The GitHub repository jstonge/classify-sci-figs contains a labelled image folder "classify-sci-figs" with 3 categories: Julia, Python, TikZ. Examples follow, each with its label.

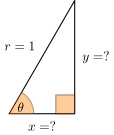
Label: TikZ

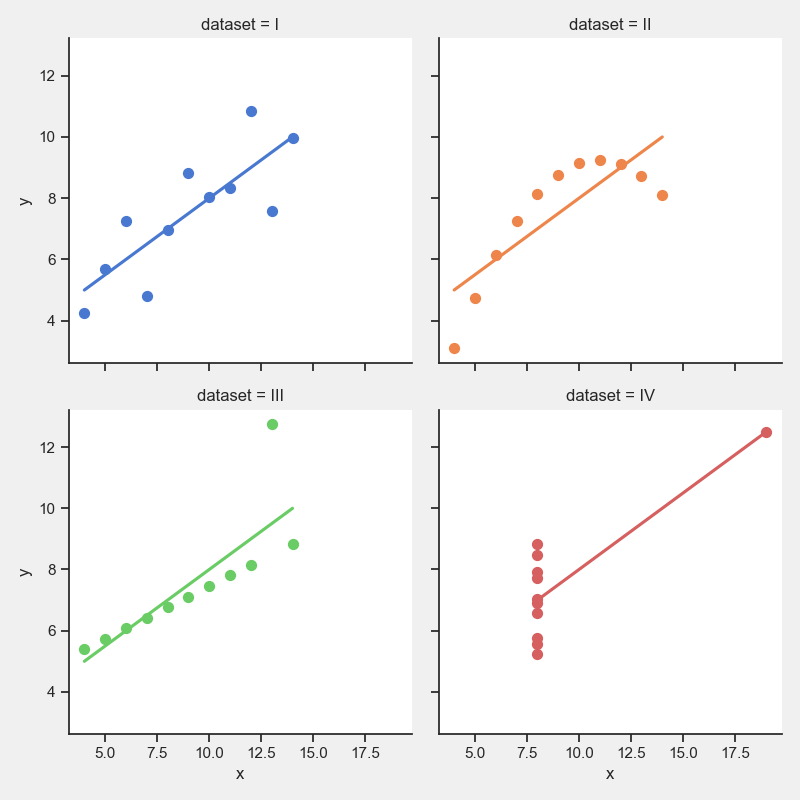
Label: Python

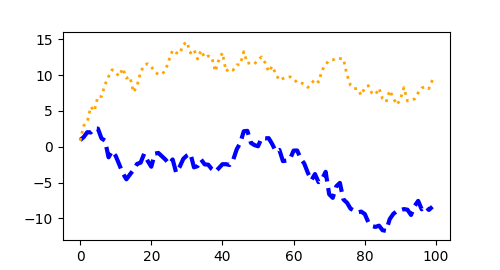
Label: Python

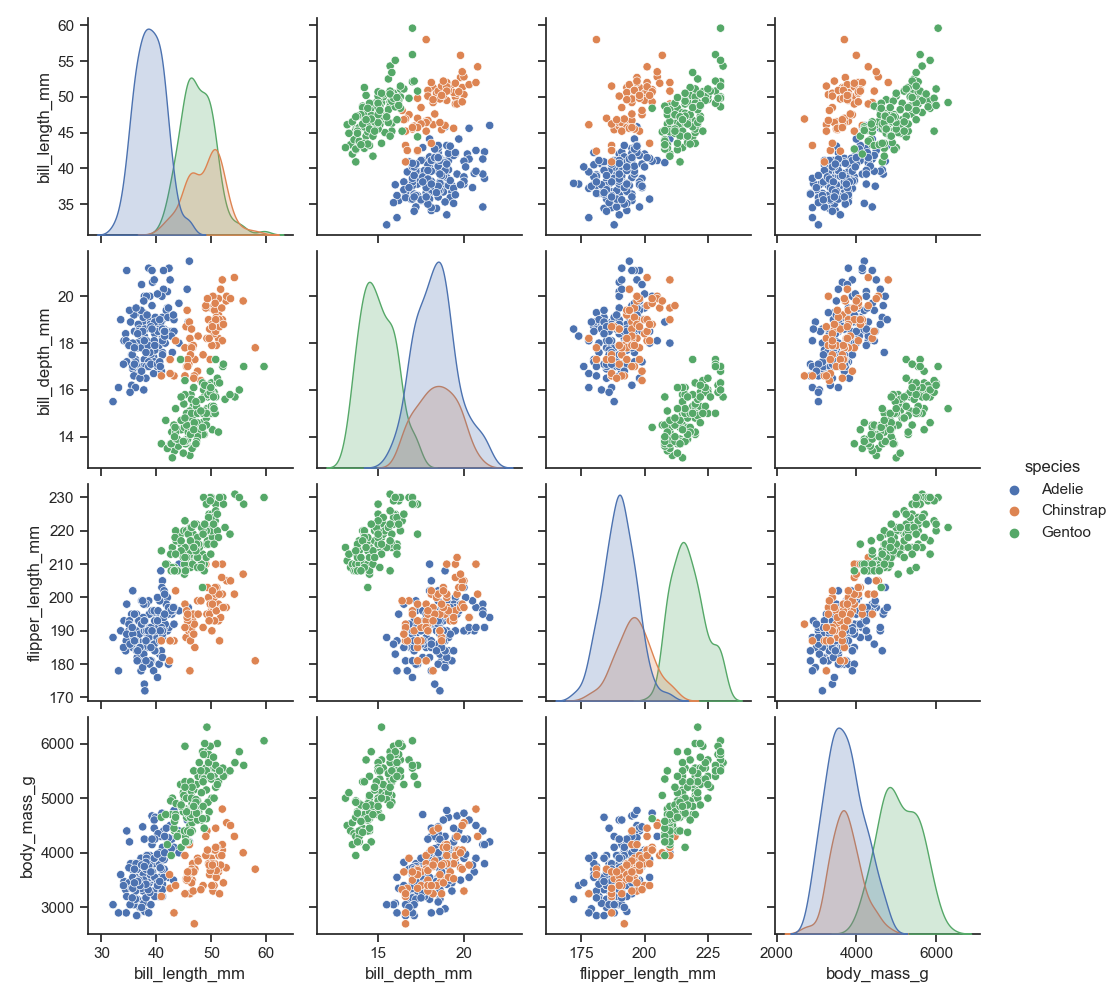
Label: Python

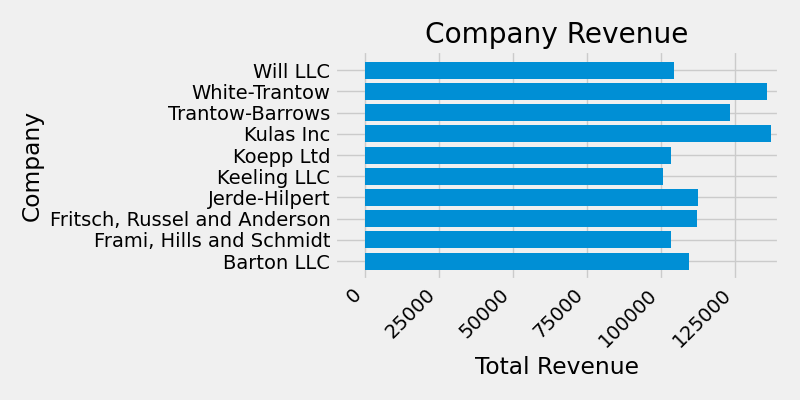
Label: Python

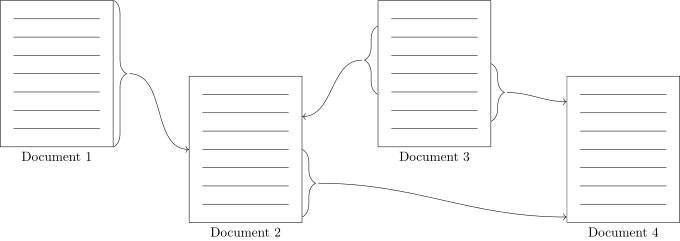
Label: TikZ
